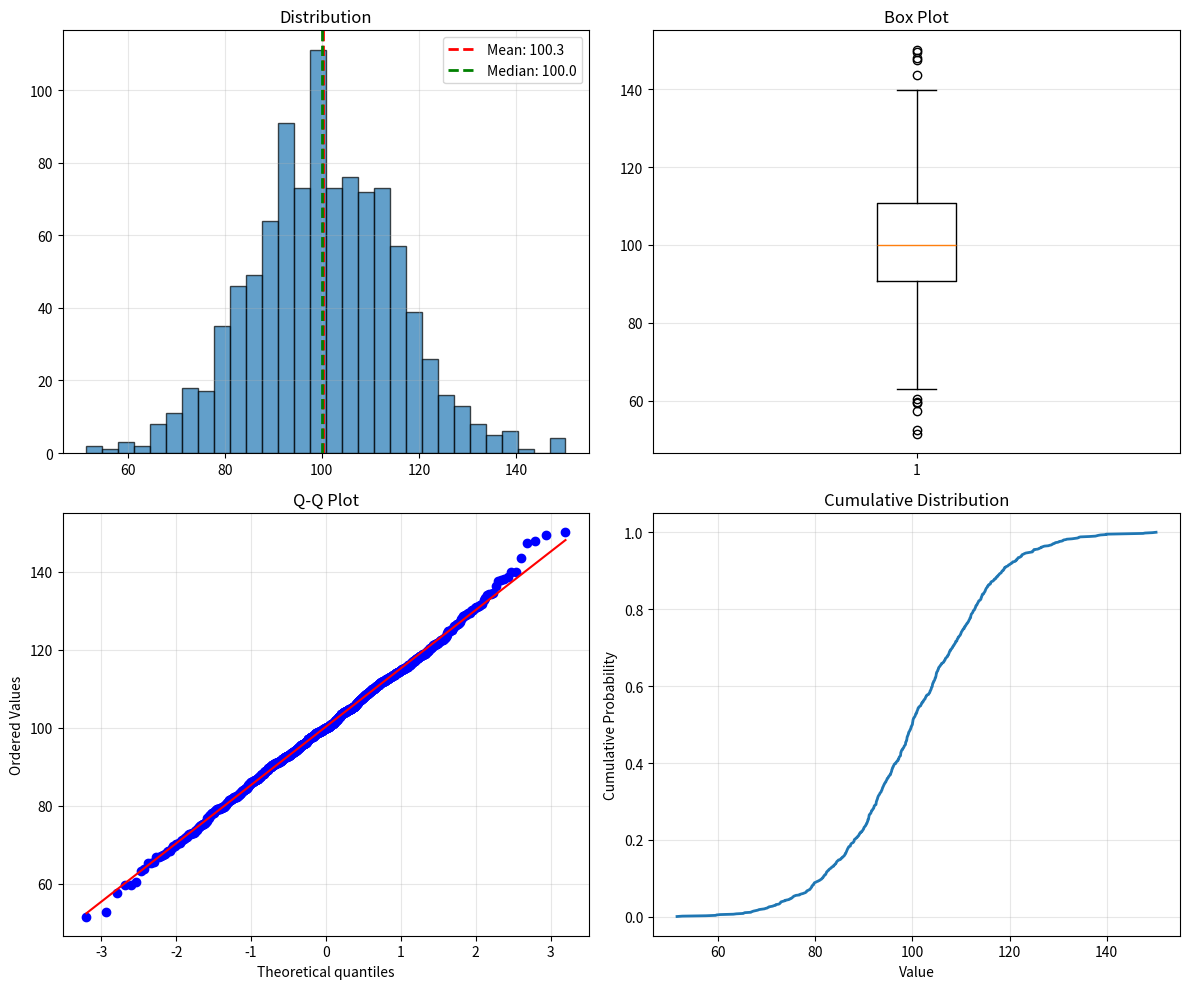

Here is the Python script that generated this plot:
"""
Statistics Fundamentals - Part 1: Descriptive Statistics
=========================================================

This module covers:
- Mean, median, mode
- Standard deviation and variance
- Percentiles and quartiles
- Skewness and kurtosis
"""

import numpy as np
from scipy import stats
import matplotlib.pyplot as plt

# ============================================================================
# 1. CENTRAL TENDENCY
# ============================================================================

print("=" * 70)
print("1. CENTRAL TENDENCY (Mean, Median, Mode)")
print("=" * 70)

data = np.array([10, 12, 15, 18, 20, 22, 25, 28, 30, 100])  # 100 is outlier
print(f"Data: {data}")

# Mean
mean = np.mean(data)
print(f"\nMean: {mean:.2f}")

# Median
median = np.median(data)
print(f"Median: {median:.2f}")

# Mode
mode_result = stats.mode(data, keepdims=True)
print(f"Mode: {mode_result.mode[0]}")

# Observation
print(f"\nObservation: Mean ({mean:.2f}) > Median ({median:.2f})")
print("This is because the outlier (100) pulls the mean up.")

# ============================================================================
# 2. SPREAD (Variance, Std Dev, Range)
# ============================================================================

print("\n" + "=" * 70)
print("2. SPREAD (Variance, Std Dev, Range)")
print("=" * 70)

data1 = np.array([10, 12, 14, 16, 18])
data2 = np.array([5, 10, 15, 20, 25])

print(f"Data 1: {data1}")
print(f"Data 2: {data2}")

# Both have same mean
print(f"\nMean 1: {np.mean(data1):.2f}")
print(f"Mean 2: {np.mean(data2):.2f}")

# But different spread
print(f"\nVariance 1: {np.var(data1):.2f}")
print(f"Variance 2: {np.var(data2):.2f}")

print(f"\nStd Dev 1: {np.std(data1):.2f}")
print(f"Std Dev 2: {np.std(data2):.2f}")

print(f"\nRange 1: {np.max(data1) - np.min(data1)}")
print(f"Range 2: {np.max(data2) - np.min(data2)}")

# ============================================================================
# 3. PERCENTILES AND QUARTILES
# ============================================================================

print("\n" + "=" * 70)
print("3. PERCENTILES AND QUARTILES")
print("=" * 70)

data = np.array([10, 15, 20, 25, 30, 35, 40, 45, 50, 55, 60, 65, 70, 75, 80])
print(f"Data: {data}")

# Percentiles
p25 = np.percentile(data, 25)
p50 = np.percentile(data, 50)
p75 = np.percentile(data, 75)

print(f"\n25th percentile (Q1): {p25}")
print(f"50th percentile (Q2/Median): {p50}")
print(f"75th percentile (Q3): {p75}")

# IQR (Interquartile Range)
iqr = p75 - p25
print(f"\nIQR (Q3 - Q1): {iqr}")

# ============================================================================
# 4. SKEWNESS AND KURTOSIS
# ============================================================================

print("\n" + "=" * 70)
print("4. SKEWNESS AND KURTOSIS")
print("=" * 70)

# Symmetric distribution
symmetric = np.random.normal(100, 15, 1000)
skew_sym = stats.skew(symmetric)
kurt_sym = stats.kurtosis(symmetric)

print(f"Symmetric distribution:")
print(f"  Skewness: {skew_sym:.3f} (close to 0)")
print(f"  Kurtosis: {kurt_sym:.3f}")

# Right-skewed distribution
right_skewed = np.concatenate([np.random.normal(50, 10, 900), np.random.normal(150, 20, 100)])
skew_right = stats.skew(right_skewed)
kurt_right = stats.kurtosis(right_skewed)

print(f"\nRight-skewed distribution:")
print(f"  Skewness: {skew_right:.3f} (positive)")
print(f"  Kurtosis: {kurt_right:.3f}")

# Left-skewed distribution
left_skewed = np.concatenate([np.random.normal(150, 10, 900), np.random.normal(50, 20, 100)])
skew_left = stats.skew(left_skewed)
kurt_left = stats.kurtosis(left_skewed)

print(f"\nLeft-skewed distribution:")
print(f"  Skewness: {skew_left:.3f} (negative)")
print(f"  Kurtosis: {kurt_left:.3f}")

# ============================================================================
# 5. SUMMARY STATISTICS
# ============================================================================

print("\n" + "=" * 70)
print("5. SUMMARY STATISTICS")
print("=" * 70)

data = np.array([10, 15, 20, 25, 30, 35, 40, 45, 50])
print(f"Data: {data}")

print(f"\nCount: {len(data)}")
print(f"Mean: {np.mean(data):.2f}")
print(f"Std Dev: {np.std(data):.2f}")
print(f"Min: {np.min(data)}")
print(f"25%: {np.percentile(data, 25):.2f}")
print(f"50%: {np.percentile(data, 50):.2f}")
print(f"75%: {np.percentile(data, 75):.2f}")
print(f"Max: {np.max(data)}")

# ============================================================================
# 6. PRACTICAL EXAMPLE: Test Scores
# ============================================================================

print("\n" + "=" * 70)
print("6. PRACTICAL EXAMPLE: Test Scores")
print("=" * 70)

# Two classes
class_a = np.array([65, 70, 72, 75, 78, 80, 82, 85, 88, 90])
class_b = np.array([55, 60, 70, 75, 80, 85, 90, 95, 98, 100])

print("Class A scores:", class_a)
print("Class B scores:", class_b)

print(f"\nClass A:")
print(f"  Mean: {np.mean(class_a):.2f}")
print(f"  Median: {np.median(class_a):.2f}")
print(f"  Std Dev: {np.std(class_a):.2f}")

print(f"\nClass B:")
print(f"  Mean: {np.mean(class_b):.2f}")
print(f"  Median: {np.median(class_b):.2f}")
print(f"  Std Dev: {np.std(class_b):.2f}")

print(f"\nInterpretation:")
print(f"  Class A: More consistent (lower std dev), lower average")
print(f"  Class B: More variable (higher std dev), higher average")

# ============================================================================
# 7. PRACTICAL EXAMPLE: Outlier Detection
# ============================================================================

print("\n" + "=" * 70)
print("7. PRACTICAL EXAMPLE: Outlier Detection")
print("=" * 70)

data = np.array([10, 12, 14, 16, 18, 20, 22, 24, 26, 100])  # 100 is outlier
print(f"Data: {data}")

mean = np.mean(data)
std = np.std(data)

print(f"\nMean: {mean:.2f}")
print(f"Std Dev: {std:.2f}")

# Z-score method
z_scores = np.abs((data - mean) / std)
print(f"\nZ-scores: {z_scores}")

outliers = data[z_scores > 3]
print(f"Outliers (|z| > 3): {outliers}")

# IQR method
Q1 = np.percentile(data, 25)
Q3 = np.percentile(data, 75)
IQR = Q3 - Q1

lower_bound = Q1 - 1.5 * IQR
upper_bound = Q3 + 1.5 * IQR

print(f"\nIQR method:")
print(f"  Q1: {Q1}, Q3: {Q3}, IQR: {IQR}")
print(f"  Lower bound: {lower_bound}, Upper bound: {upper_bound}")

outliers_iqr = data[(data < lower_bound) | (data > upper_bound)]
print(f"  Outliers: {outliers_iqr}")

# ============================================================================
# 8. VISUALIZATION
# ============================================================================

print("\n" + "=" * 70)
print("8. VISUALIZATION")
print("=" * 70)

# Create sample data
data = np.random.normal(100, 15, 1000)

fig, axes = plt.subplots(2, 2, figsize=(12, 10))

# Histogram
axes[0, 0].hist(data, bins=30, edgecolor='black', alpha=0.7)
axes[0, 0].axvline(np.mean(data), color='red', linestyle='--', linewidth=2, label=f'Mean: {np.mean(data):.1f}')
axes[0, 0].axvline(np.median(data), color='green', linestyle='--', linewidth=2, label=f'Median: {np.median(data):.1f}')
axes[0, 0].set_title('Distribution')
axes[0, 0].legend()
axes[0, 0].grid(True, alpha=0.3)

# Box plot
axes[0, 1].boxplot(data)
axes[0, 1].set_title('Box Plot')
axes[0, 1].grid(True, alpha=0.3, axis='y')

# Q-Q plot
stats.probplot(data, dist="norm", plot=axes[1, 0])
axes[1, 0].set_title('Q-Q Plot')
axes[1, 0].grid(True, alpha=0.3)

# Cumulative distribution
sorted_data = np.sort(data)
cumulative = np.arange(1, len(sorted_data) + 1) / len(sorted_data)
axes[1, 1].plot(sorted_data, cumulative, linewidth=2)
axes[1, 1].set_title('Cumulative Distribution')
axes[1, 1].grid(True, alpha=0.3)
axes[1, 1].set_xlabel('Value')
axes[1, 1].set_ylabel('Cumulative Probability')

plt.tight_layout()
plt.show()
